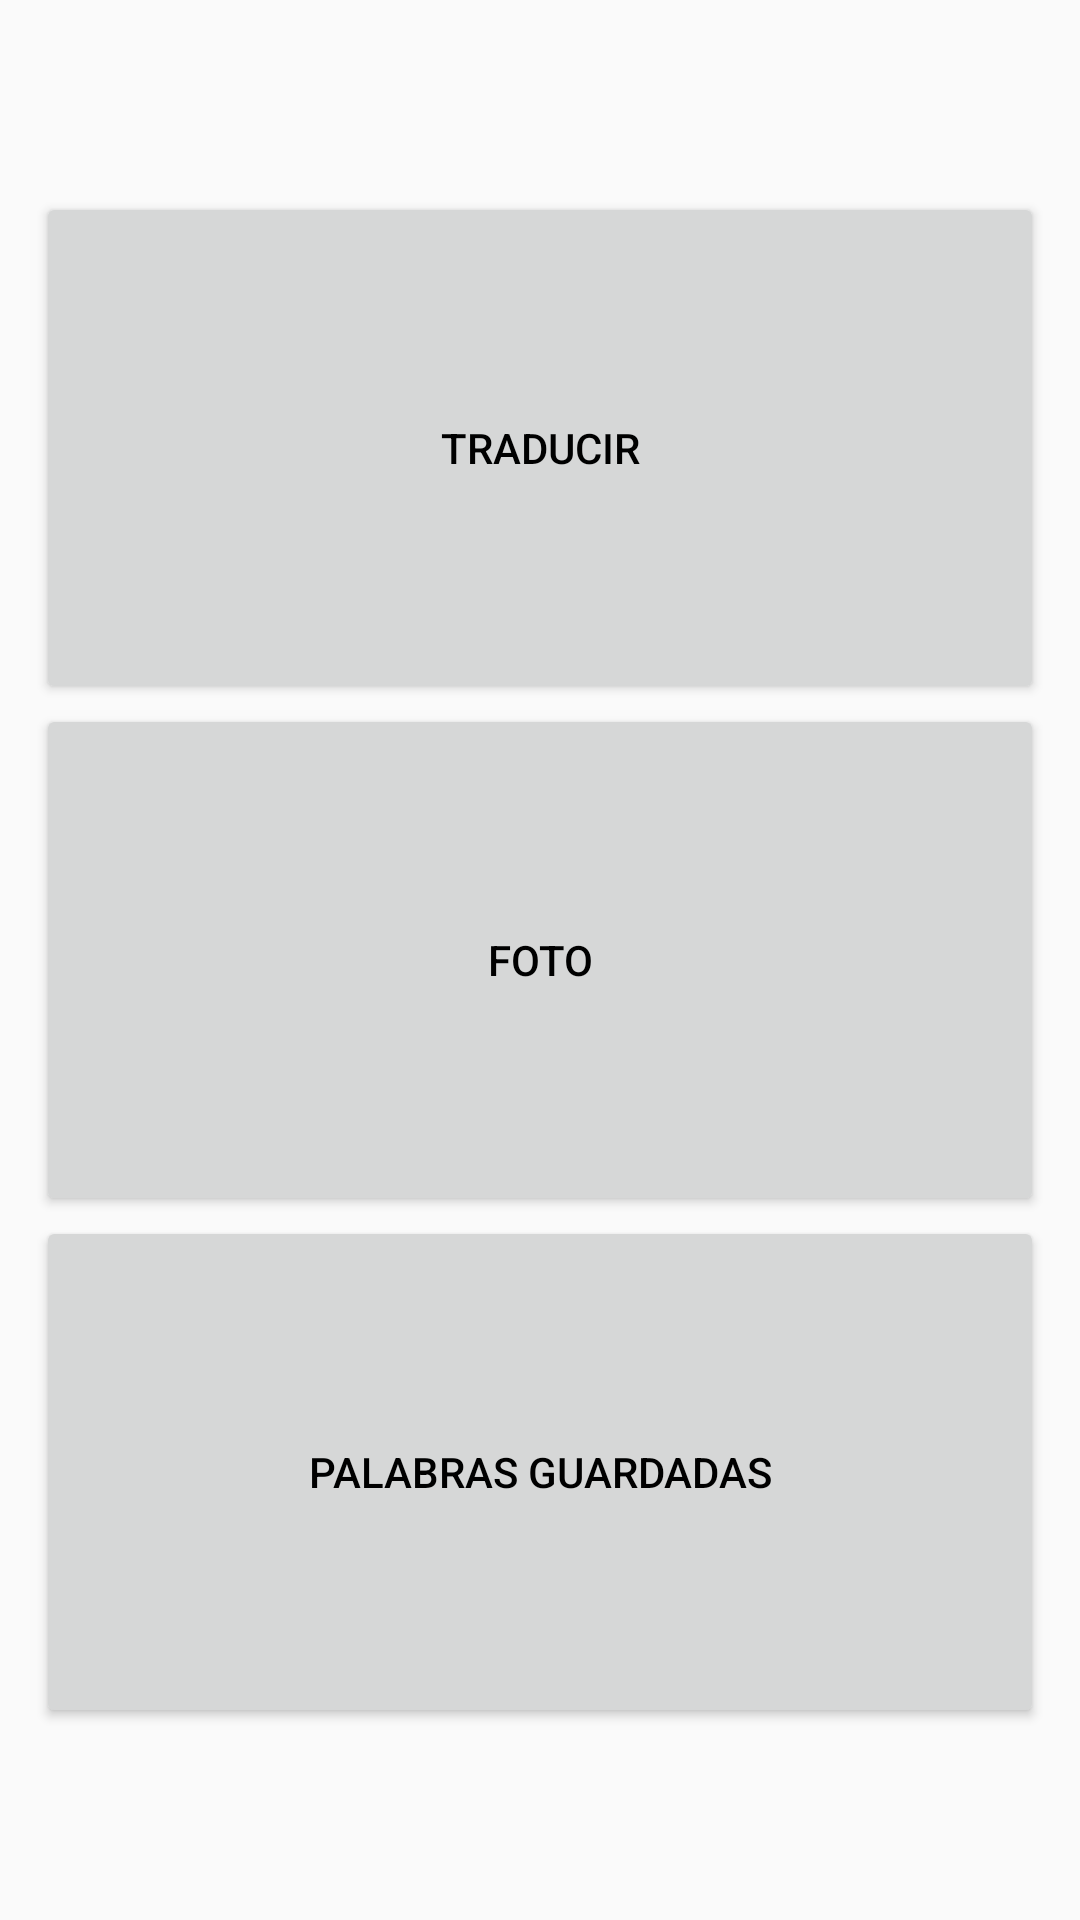

Here is an Android app screen rendered from its layout file. Give the layout XML and the strings, colors and styles it references.
<!-- AndroidManifest.xml: application theme AppTheme -->
<!-- res/layout/activity_main.xml -->
<?xml version="1.0" encoding="utf-8"?>
<LinearLayout xmlns:android="http://schemas.android.com/apk/res/android"
    xmlns:tools="http://schemas.android.com/tools"
    android:layout_width="match_parent"
    android:layout_height="match_parent"
    android:gravity="center"
    android:orientation="vertical"
    android:paddingLeft="12dp"
    android:paddingRight="12dp"
    android:paddingVertical="64dp"
    tools:context=".MainActivity" >

    <Button
        android:id="@+id/traducir"
        android:layout_width="match_parent"
        android:layout_height="0dp"
        android:layout_weight="1"
        android:text="@string/traducir" />

    <Button
        android:id="@+id/foto"
        android:layout_weight="1"
        android:layout_width="match_parent"
        android:layout_height="0dp"
        android:text="@string/foto"/>

    <Button
        android:id="@+id/palabrasGuardadas"
        android:layout_weight="1"
        android:layout_width="match_parent"
        android:layout_height="0dp"
        android:text="@string/palabras_guardadas" />

</LinearLayout>
<!-- resources referenced by this layout -->
<resources>
  <string name="foto">Foto</string>
  <string name="palabras_guardadas">Palabras guardadas</string>
  <string name="traducir">Traducir</string>
  <style name="AppTheme" parent="Theme.AppCompat.Light">
          
          <item name="colorPrimary">#4193a6</item>
          <item name="colorPrimaryDark">#4193a6</item>
          <item name="colorAccent">#4193a6</item>
          <item name="android:textColor">#000000</item>
      </style>
</resources>
